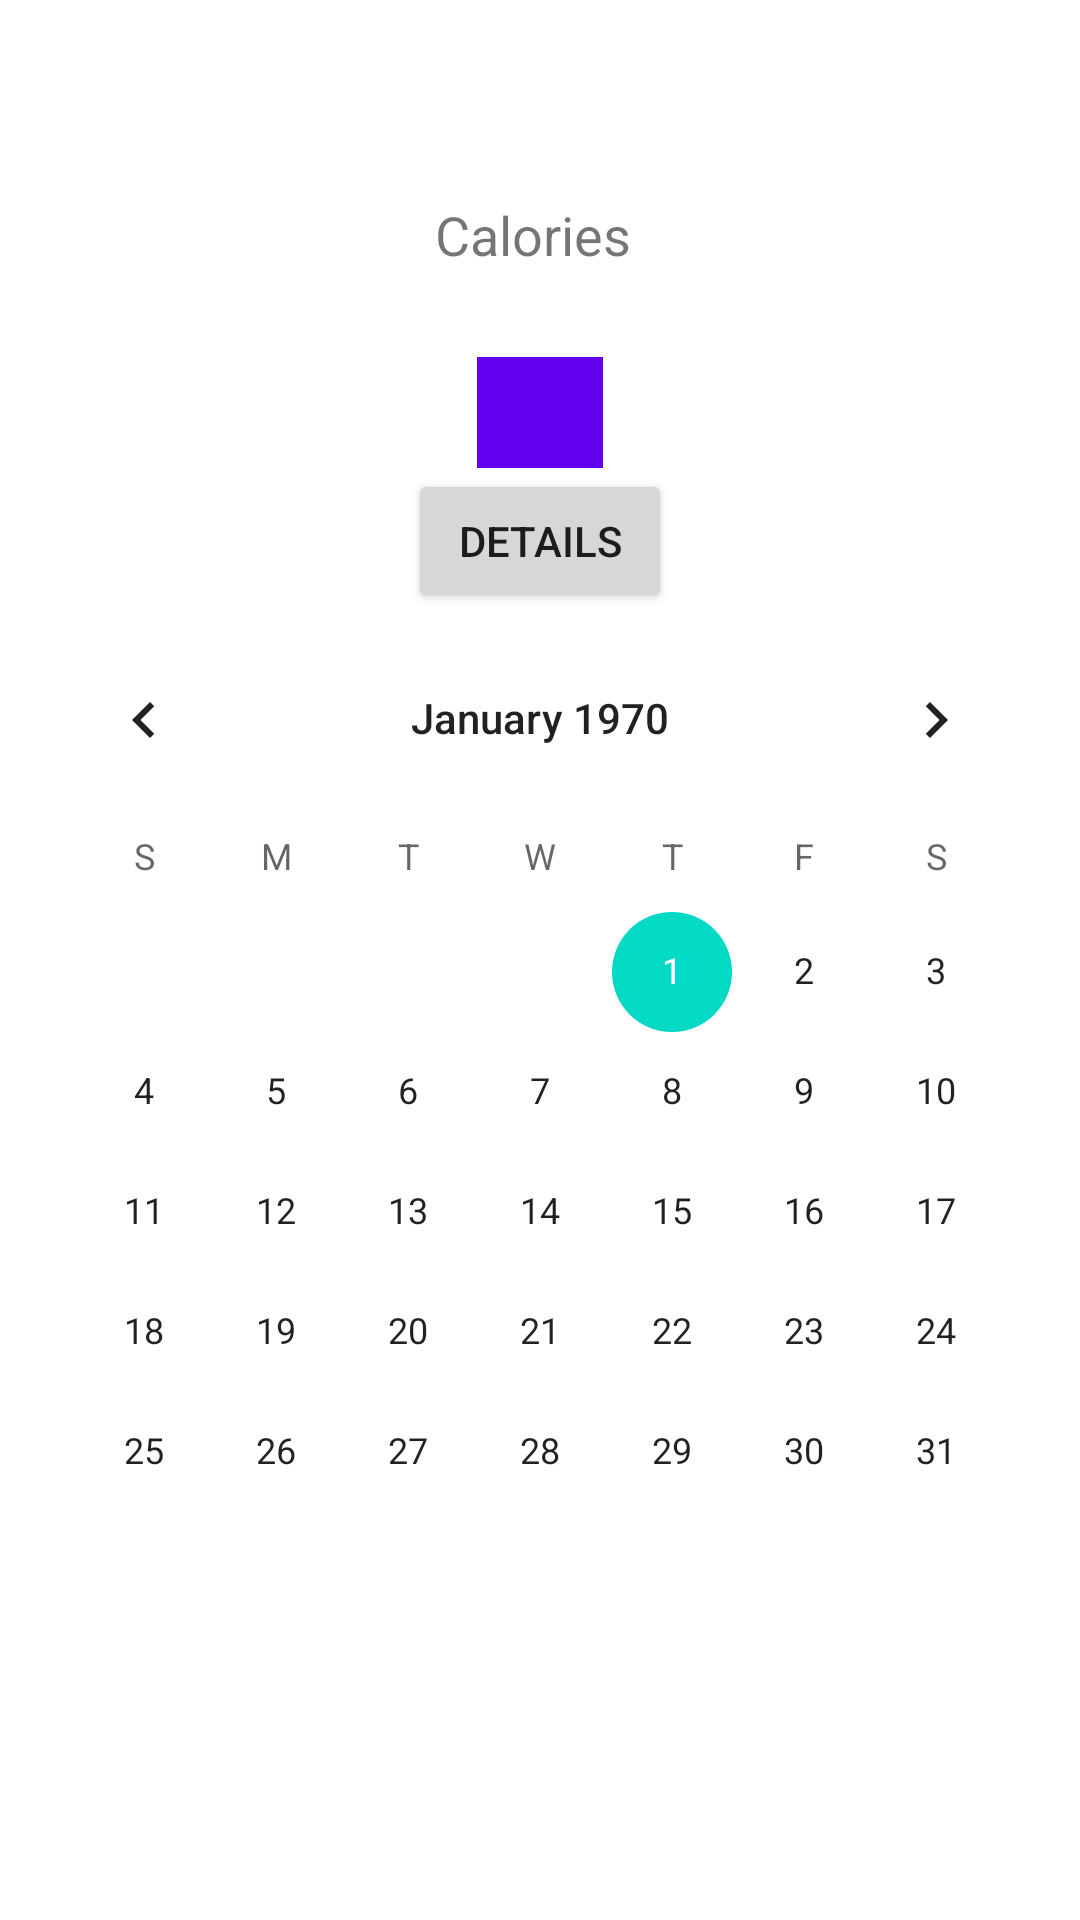

Android layout source for this screen:
<!-- AndroidManifest.xml: application theme Theme.NutrtionAssistant -->
<!-- res/layout/fragment_nutrtion_calendar.xml -->
<?xml version="1.0" encoding="utf-8"?>
<layout xmlns:android="http://schemas.android.com/apk/res/android"
    xmlns:app="http://schemas.android.com/apk/res-auto"
    xmlns:tools="http://schemas.android.com/tools">

    <data>
        <variable
            name="calories"
            type="Integer" />
    </data>

    <androidx.constraintlayout.widget.ConstraintLayout
        android:layout_width="match_parent"
        android:layout_height="match_parent">

        <CalendarView
            android:id="@+id/calendarView"
            android:layout_width="wrap_content"
            android:layout_height="wrap_content"
            android:layout_marginBottom="96dp"
            app:layout_constraintBottom_toBottomOf="parent"
            app:layout_constraintEnd_toEndOf="parent"
            app:layout_constraintHorizontal_bias="0.491"
            app:layout_constraintStart_toStartOf="parent" />

        <TextView
            android:id="@+id/nutrition_calories"
            android:layout_width="200dp"
            android:layout_height="50dp"
            android:layout_marginTop="16dp"
            android:gravity="center_horizontal"
            android:text="@{Integer.toString(calories)}"
            android:textSize="40sp"
            app:layout_constraintEnd_toEndOf="parent"
            app:layout_constraintHorizontal_bias="0.497"
            app:layout_constraintStart_toStartOf="parent"
            app:layout_constraintTop_toTopOf="parent"
            tools:text="10000" />

        <TextView
            android:id="@+id/calories_text"
            android:layout_width="100dp"
            android:layout_height="25dp"
            android:gravity="center_horizontal"
            android:text="@string/calories"
            android:textSize="18sp"
            app:layout_constraintEnd_toEndOf="parent"
            app:layout_constraintHorizontal_bias="0.491"
            app:layout_constraintStart_toStartOf="parent"
            app:layout_constraintTop_toBottomOf="@+id/nutrition_calories" />

        <Button
            android:id="@+id/details_button"
            android:layout_width="wrap_content"
            android:layout_height="wrap_content"
            android:text="@string/details"
            app:layout_constraintBottom_toTopOf="@+id/calendarView"
            app:layout_constraintEnd_toEndOf="parent"
            app:layout_constraintStart_toStartOf="parent"
            app:layout_constraintTop_toBottomOf="@+id/add_button"
            app:layout_constraintVertical_bias="0.213" />

        <ImageButton
            android:id="@+id/add_button"
            android:layout_width="42dp"
            android:layout_height="37dp"
            android:layout_marginTop="28dp"
            android:background="@color/purple_500"
            app:layout_constraintEnd_toEndOf="parent"
            app:layout_constraintStart_toStartOf="parent"
            app:layout_constraintTop_toBottomOf="@+id/calories_text"
            app:srcCompat="@drawable/white_add_vector" />


    </androidx.constraintlayout.widget.ConstraintLayout>
</layout>
<!-- resources referenced by this layout -->
<resources>
  <string name="calories">Calories</string>
  <string name="details">Details</string>
  <style name="Theme.NutrtionAssistant" parent="Theme.MaterialComponents.DayNight.DarkActionBar">
          
          <item name="colorPrimary">@color/purple_500</item>
          <item name="colorPrimaryVariant">@color/purple_700</item>
          <item name="colorOnPrimary">@color/white</item>
          
          <item name="colorSecondary">@color/teal_200</item>
          <item name="colorSecondaryVariant">@color/teal_700</item>
          <item name="colorOnSecondary">@color/black</item>
          
          <item name="android:statusBarColor" tools:targetApi="l">?attr/colorPrimaryVariant</item>
          
      </style>
  <!-- not gathered from this repository: default colours our renderer supplied (Android Studio template values) -->
  <color name="purple_500">#FF6200EE</color>
  <color name="purple_700">#FF3700B3</color>
  <color name="teal_200">#FF03DAC5</color>
  <color name="teal_700">#FF018786</color>
  <color name="black">#FF000000</color>
  <color name="white">#FFFFFFFF</color>
</resources>
